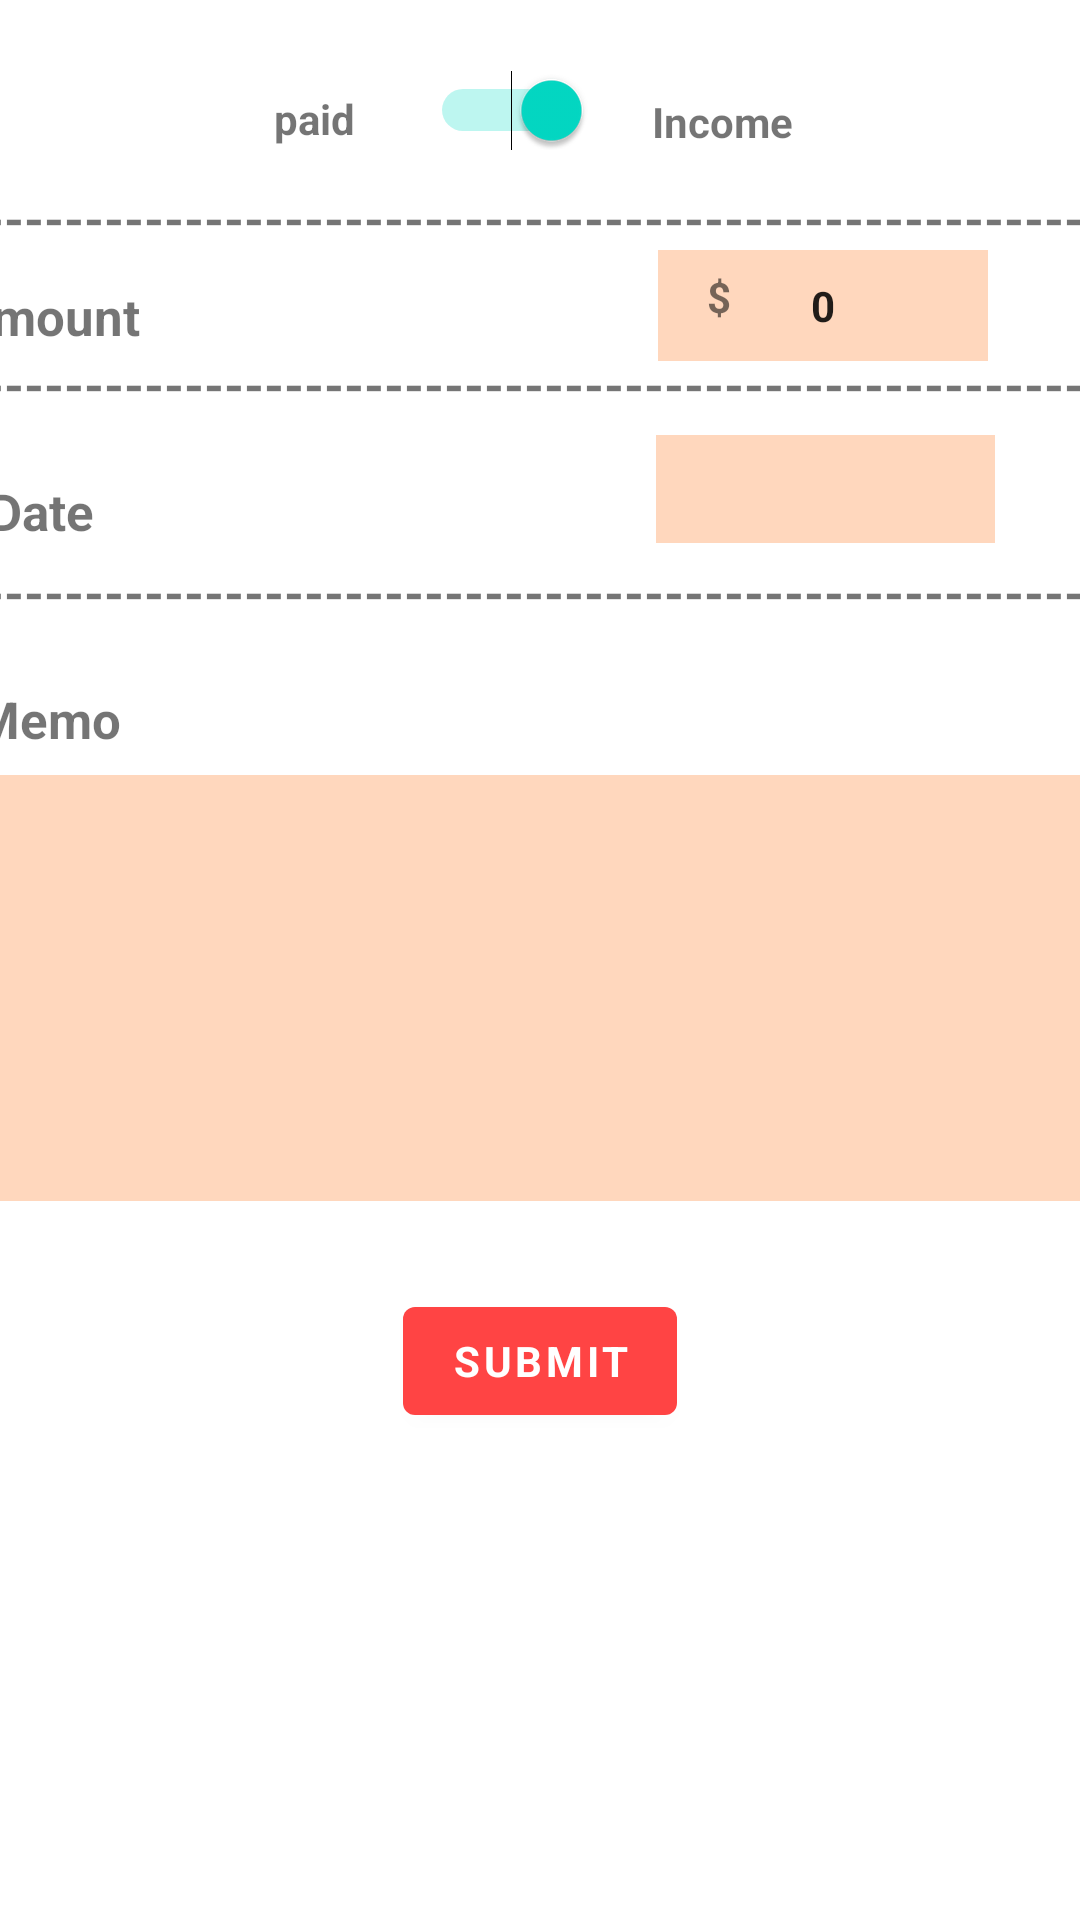

Here is an Android app screen rendered from its layout file. Give the layout XML and the strings, colors and styles it references.
<!-- AndroidManifest.xml: application theme Theme.MyAccount -->
<!-- res/layout/activity_second.xml -->
<?xml version="1.0" encoding="utf-8"?>

<androidx.constraintlayout.widget.ConstraintLayout
    xmlns:android="http://schemas.android.com/apk/res/android"
    xmlns:app="http://schemas.android.com/apk/res-auto"
    xmlns:tools="http://schemas.android.com/tools"
    android:layout_width="match_parent"
    android:background="@drawable/secondwallpaper"
    android:layout_height="match_parent">

    <TextView
        android:id="@+id/Amount"
        android:layout_width="390dp"
        android:layout_height="66dp"
        android:text="@string/amount"
        android:gravity="center_vertical"
        android:textSize="17sp"
        android:textStyle="bold"
        app:fontFamily="@font/coming_soon"
        app:layout_constraintBottom_toBottomOf="parent"
        app:layout_constraintEnd_toEndOf="parent"
        app:layout_constraintHorizontal_bias="0.476"
        app:layout_constraintStart_toStartOf="parent"
        app:layout_constraintTop_toTopOf="parent"
        app:layout_constraintVertical_bias="0.126" />

    <TextView
        android:id="@+id/date2"
        android:layout_width="377dp"
        android:layout_height="65dp"
        android:gravity="center_vertical"
        android:text="@string/Date"
        android:textSize="17sp"
        android:textStyle="bold"
        app:fontFamily="@font/coming_soon"
        app:layout_constraintBottom_toBottomOf="parent"
        app:layout_constraintEnd_toEndOf="parent"
        app:layout_constraintHorizontal_bias="0.238"
        app:layout_constraintStart_toStartOf="parent"
        app:layout_constraintTop_toTopOf="parent"
        app:layout_constraintVertical_bias="0.24" />

    <TextView
        android:id="@+id/memo"
        android:layout_width="384dp"
        android:layout_height="66dp"
        android:gravity="center_vertical"
        android:text="@string/memo"
        android:textSize="17sp"
        android:textStyle="bold"
        app:fontFamily="@font/coming_soon"
        app:layout_constraintBottom_toBottomOf="parent"
        app:layout_constraintEnd_toEndOf="parent"
        app:layout_constraintHorizontal_bias="0.37"
        app:layout_constraintStart_toStartOf="parent"
        app:layout_constraintTop_toTopOf="parent"
        app:layout_constraintVertical_bias="0.36" />

    <TextView
        android:id="@+id/line1"
        android:layout_width="379dp"
        android:layout_height="26dp"
        android:textSize="17sp"
        android:textStyle="bold"
        app:fontFamily="@font/coming_soon"
        android:text="@string/line"
        app:layout_constraintBottom_toBottomOf="parent"
        app:layout_constraintEnd_toEndOf="parent"
        app:layout_constraintHorizontal_bias="0.312"
        app:layout_constraintStart_toStartOf="parent"
        app:layout_constraintTop_toTopOf="parent"
        app:layout_constraintVertical_bias="0.1" />

    <TextView
        android:id="@+id/line"
        android:layout_width="379dp"
        android:layout_height="26dp"
        android:text="@string/line"
        android:textSize="17sp"
        android:textStyle="bold"
        app:fontFamily="@font/coming_soon"
        app:layout_constraintBottom_toBottomOf="parent"
        app:layout_constraintEnd_toEndOf="parent"
        app:layout_constraintHorizontal_bias="0.312"
        app:layout_constraintStart_toStartOf="parent"
        app:layout_constraintTop_toTopOf="parent"
        app:layout_constraintVertical_bias="0.19" />

    <TextView
        android:id="@+id/line2"
        android:layout_width="379dp"
        android:layout_height="26dp"
        android:text="@string/line"
        android:textSize="17sp"
        android:textStyle="bold"
        app:fontFamily="@font/coming_soon"
        app:layout_constraintBottom_toBottomOf="parent"
        app:layout_constraintEnd_toEndOf="parent"
        app:layout_constraintHorizontal_bias="0.312"
        app:layout_constraintStart_toStartOf="parent"
        app:layout_constraintTop_toTopOf="parent"
        app:layout_constraintVertical_bias="0.303" />


    <TextView
        android:id="@+id/numdate"
        android:layout_width="113dp"
        android:layout_height="36dp"
        android:ems="10"
        android:gravity="center"
        android:background="#D2FFCFAF"
        android:textSize="14sp"
        android:textStyle="bold"
        android:onClick="showDatePickerDialog"
        app:fontFamily="@font/coming_soon"
        app:layout_constraintBottom_toBottomOf="parent"
        app:layout_constraintEnd_toEndOf="parent"
        app:layout_constraintHorizontal_bias="0.885"
        app:layout_constraintStart_toStartOf="parent"
        app:layout_constraintTop_toTopOf="parent"
        app:layout_constraintVertical_bias="0.24" />

    <EditText
        android:id="@+id/numamount"
        android:layout_width="110dp"
        android:layout_height="37dp"
        android:ems="10"
        android:inputType="number"
        android:text="@string/money"
        android:gravity="center"
        android:textSize="14sp"
        android:textStyle="bold"
        app:fontFamily="@font/coming_soon"
        android:background="#D2FFCFAF"
        app:layout_constraintBottom_toBottomOf="parent"
        app:layout_constraintEnd_toEndOf="parent"
        app:layout_constraintHorizontal_bias="0.877"
        app:layout_constraintStart_toStartOf="parent"
        app:layout_constraintTop_toTopOf="parent"
        app:layout_constraintVertical_bias="0.138" />

    <EditText
        android:id="@+id/nummemo"
        android:layout_width="376dp"
        android:layout_height="142dp"
        android:background="#D2FFCFAF"
        android:ems="10"
        android:gravity="center"
        android:inputType="textPersonName"
        android:textSize="14sp"
        android:textStyle="bold"
        app:fontFamily="@font/coming_soon"
        app:layout_constraintBottom_toBottomOf="parent"
        app:layout_constraintEnd_toEndOf="parent"
        app:layout_constraintHorizontal_bias="0.371"
        app:layout_constraintStart_toStartOf="parent"
        app:layout_constraintTop_toTopOf="parent"
        app:layout_constraintVertical_bias="0.519" />

    <TextView
        android:id="@+id/dollars"
        android:layout_width="17dp"
        android:layout_height="20dp"
        android:text="@string/dollar"
        android:textStyle="bold"
        app:fontFamily="@font/coming_soon"
        app:layout_constraintBottom_toBottomOf="parent"
        app:layout_constraintEnd_toEndOf="parent"
        app:layout_constraintHorizontal_bias="0.687"
        app:layout_constraintStart_toStartOf="parent"
        app:layout_constraintTop_toTopOf="parent"
        app:layout_constraintVertical_bias="0.144" />

    <Button
        android:id="@+id/btn_submit"
        android:layout_width="wrap_content"
        android:layout_height="wrap_content"
        android:text="SUBMIT"
        android:textStyle="bold"
        app:fontFamily="@font/coming_soon"
        app:backgroundTint="@android:color/holo_red_light"
        app:layout_constraintBottom_toBottomOf="parent"
        app:layout_constraintEnd_toEndOf="parent"
        app:layout_constraintStart_toStartOf="parent"
        app:layout_constraintTop_toBottomOf="@+id/nummemo"
        app:layout_constraintVertical_bias="0.153" />

    <Switch
        android:id="@+id/simpleSwitch"
        android:layout_width="wrap_content"
        android:layout_height="wrap_content"
        android:checked="true"
        android:textOff="No"
        android:textOn="Yes"
        android:textStyle="bold"
        app:fontFamily="@font/coming_soon"
        app:layout_constraintBottom_toBottomOf="parent"
        app:layout_constraintEnd_toEndOf="parent"
        app:layout_constraintHorizontal_bias="0.468"
        app:layout_constraintStart_toStartOf="parent"
        app:layout_constraintTop_toTopOf="parent"
        app:layout_constraintVertical_bias="0.038" />

    <TextView
        android:id="@+id/textView"
        android:layout_width="wrap_content"
        android:layout_height="wrap_content"
        android:text="@string/paid"
        android:textStyle="bold"
        app:fontFamily="@font/coming_soon"
        app:layout_constraintBottom_toTopOf="@+id/line1"
        app:layout_constraintEnd_toStartOf="@+id/simpleSwitch"
        app:layout_constraintHorizontal_bias="0.786"
        app:layout_constraintStart_toStartOf="parent"
        app:layout_constraintTop_toTopOf="parent"
        app:layout_constraintVertical_bias="0.708" />

    <TextView
        android:id="@+id/textView3"
        android:layout_width="wrap_content"
        android:layout_height="wrap_content"
        android:text="@string/income"
        android:textStyle="bold"
        app:fontFamily="@font/coming_soon"
        app:layout_constraintBottom_toTopOf="@+id/line1"
        app:layout_constraintEnd_toEndOf="parent"
        app:layout_constraintHorizontal_bias="0.174"
        app:layout_constraintStart_toEndOf="@+id/simpleSwitch"
        app:layout_constraintTop_toTopOf="parent"
        app:layout_constraintVertical_bias="0.729" />

</androidx.constraintlayout.widget.ConstraintLayout>
<!-- resources referenced by this layout -->
<resources>
  <string name="Date">Date</string>
  <string name="amount">Amount</string>
  <string name="dollar">$</string>
  <string name="income"> Income</string>
  <string name="line">----------------------------------------------------------------------</string>
  <string name="memo">Memo</string>
  <string name="money">0</string>
  <string name="paid"> paid</string>
  <style name="Theme.MyAccount" parent="Theme.MaterialComponents.DayNight.DarkActionBar">
          
          <item name="colorPrimary">@color/purple_500</item>
          <item name="colorPrimaryVariant">@color/purple_700</item>
          <item name="colorOnPrimary">@color/white</item>
          
  
          <item name="colorSecondary">@color/teal_200</item>
          <item name="colorSecondaryVariant">@color/teal_700</item>
          <item name="colorOnSecondary">@color/black</item>
          
          <item name="android:statusBarColor" tools:targetApi="l">?attr/colorPrimaryVariant</item>
          
      </style>
  <!-- not gathered from this repository: default colours our renderer supplied (Android Studio template values) -->
  <color name="purple_500">#FF6200EE</color>
  <color name="purple_700">#FF3700B3</color>
  <color name="teal_200">#FF03DAC5</color>
  <color name="teal_700">#FF018786</color>
  <color name="black">#FF000000</color>
  <color name="white">#FFFFFFFF</color>
</resources>
